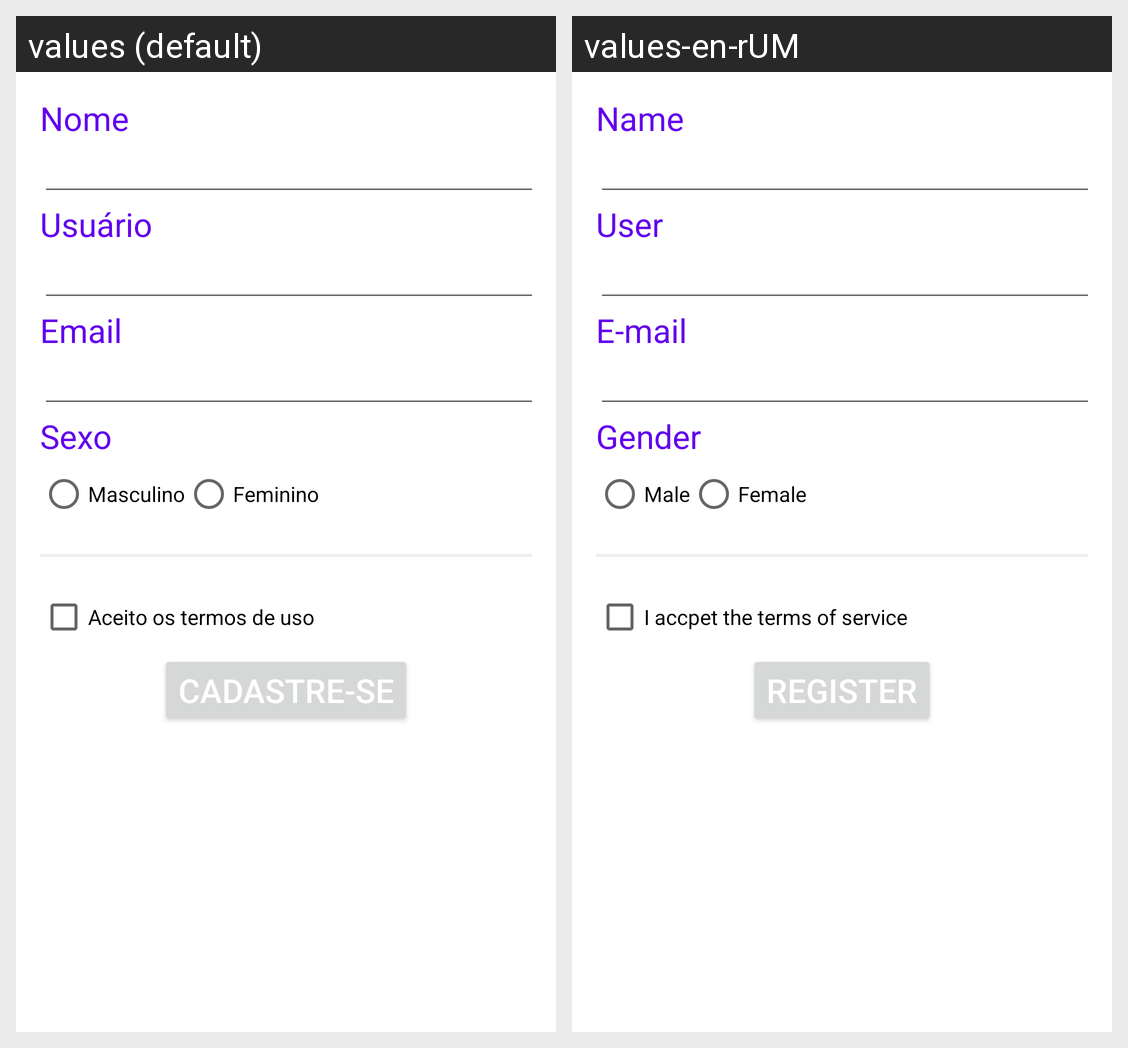

Strings drawn on this Android screen and how each of the app's shown locales translates them:
Android screen res/layout/activity_cadastrar.xml rendered under 2 locales, left to right: values (default), values-en-rUM. Device: Nexus 5 (rendered at 1080×1920; each locale shown at half size, 540×960, under a caption strip naming it); theme Theme.OlaMundo20.
Strings drawn on this screen, with the default value and each locale's value (text and hints the layout hard-codes, and strings that could not be matched under every locale, appear in the picture but are not listed):

Nome
  values: Nome
  values-en-rUM: Name

Login
  values: Usuário
  values-en-rUM: User

Email
  values: Email
  values-en-rUM: E-mail

Sexo
  values: Sexo
  values-en-rUM: Gender

Masculino
  values: Masculino
  values-en-rUM: Male

Feminino
  values: Feminino
  values-en-rUM: Female

AceitoTermosUso
  values: Aceito os termos de uso
  values-en-rUM: I accpet the terms of service

Cadastrar
  values: Cadastre-se
  values-en-rUM: Register
